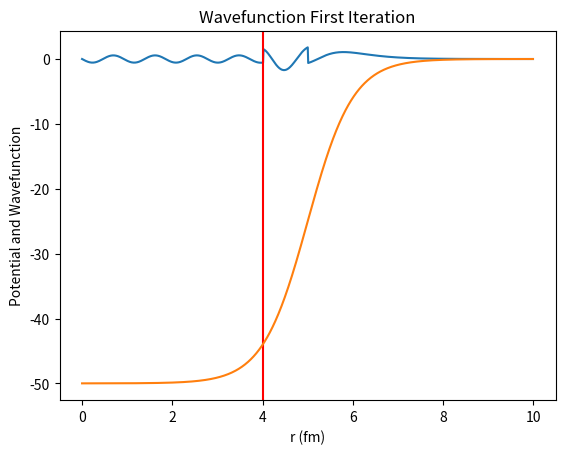
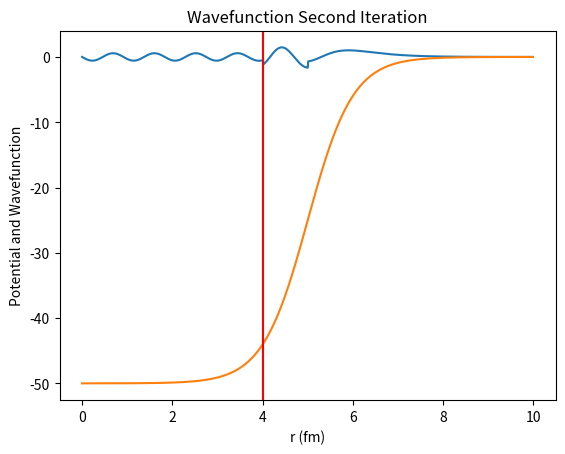
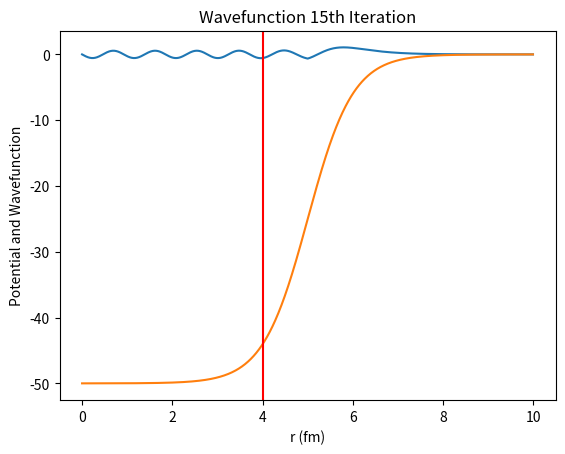

The matplotlib source for these figures, in order:
""" From "COMPUTATIONAL PHYSICS" & "COMPUTER PROBLEMS in PHYSICS"
    by RH Landau, MJ Paez, and CC Bordeianu (deceased)
    Copyright R Landau, Oregon State Unv, MJ Paez, Univ Antioquia, 
    C Bordeianu, Univ Bucharest, 2017. 
    Please respect copyright & acknowledge our work."""
    
# BSwoodSaxonMatplot.py: Bound state of Wood Saxon potential, wi Matplotlib
    
import matplotlib.pyplot as plt
import numpy as np
from math import *

dl = 1e-6; n = 1000
uL = np.zeros([1001],float);  uR = np.zeros([1001],float)
k2L = np.zeros([1001],float); k2r  =  np.zeros([1001],float)
potV = np.zeros((n),float); x = np.zeros((n),float)
xr = np.zeros((n),float); psi = np.zeros((n),float) 
imax = 100; xL0 = 0; xr0 =  10.0    # rightmost x point wave function
h = 10.0/n                       
amin =  -5.5; amax = -2.0; e   = amin; de  = 0.01
uL[0] = 0.0; uL[1] = 0.00001; uR[0] = 0.0; uR[1] = 0.00001
im = 400; nL = im+2; nr = n-im+1                    # for right wave function to mathch functions
m = 5; istep = 0

def V(x):                      #Potential :Woods Saxon
    V0 = 50                      # negative is the depth
    a = 0.5
    R = 1.25*4                   #R  = r0*A**(1/3), r0 = 1.25
    v =  -V0/(1.0+exp((x-R)/a))  # potential
    return v

def plotV():
    i = 0
    for i in range(0,n):
        x[i] = i*h
        r = x[i]
        potV[i] = V(r)
        i += 1

def setk2():                      #sets k2l=(sqrt(e-V))^2 and k2r
    for i in range(0,n):
       x[i] = xL0+i*h
       xr[i] = xr0-i*h
       el = x[i]
       er = xr[i]
       k2L[i] = e-V(el)
       k2r[i] = e-V(er)

def numerov (n,h,k2,u):            #Numerov algorithm can be used for
    b = (h**2)/12.0                  #left and right wave functions
    for i in range( 1,n-1):
        u[i+1] = (2*u[i]*(1.0-5.*b*k2[i])-(1.+b*k2[i-1])*u[i-1])/(1.+b*k2[i+1])

setk2()                            # finds k2L and k2r
numerov (nL,h,k2L,uL)              #finds left wave function
numerov (nr,h,k2r,uR)              #finds right wave function
fact =  uR[nr-2]/uL[im]              # to Rescale  solution, at matching
for i  in range (0,nL):
    uL[i] = fact*uL[i]             # rescale
f0 = (uR[nr-1]+uL[nL-1]-uR[nr-3]-uL[nL-3])/(2*h*uR[nr-2])  #  Log deriv

def normalize(istep):
    asum = 0
    for i in range( 0,n):           #to normalize wave function
        if i > im :
            uL[i] = uR[n-i-1]       # add right wavefunction to left wave
            asum = asum+uL[i]*uL[i]
    asum = sqrt(h*asum)
    for i in range(0,n):
        x[i] = xL0+i*h
        psi[i] = uL[i] /asum   #next vertical line indicates match of wvfs.
    if istep == 0:
       plotV()
       f3 = plt.figure()
       ax3 = f3.add_subplot(111)
       plt.title ("Wavefunction First Iteration")
       plt.plot(x,psi)
       el = plt.axvline(x=4,color='r')
       plt.xlabel("r (fm)")
       plt.ylabel("Potential and Wavefunction")
       plt.plot(x,potV)
    if istep == 1:
       plotV()
       f4 = plt.figure()
       ax4 = f4.add_subplot(111)
       plt.title ("Wavefunction Second Iteration")
       plt.plot(x,psi)
       plt.plot(x,potV)
       el = plt.axvline(x=4,color='r')
       plt.xlabel("r (fm)")
       plt.ylabel("Potential and Wavefunction")
    if istep == 15:
       plotV()
       f4 = plt.figure()
       ax4 = f4.add_subplot(111)
       plt.title ("Wavefunction 15th Iteration")
       plt.plot(x,psi)
       plt.plot(x,potV)
       el = plt.axvline(x=4,color='r')
       plt.xlabel("r (fm)")
       plt.ylabel("Potential and Wavefunction")
while abs(de) > dl and istep < imax : # bisection algorithm begins
    e1 = e                            # guessed root
    e = (amin+amax)/2                   # half interval
    for i in range(0,n):
        k2L[i] = k2L[i]+ e-e1
        k2r[i] = k2r[i]+ e-e1
    im = 500;
    nl = im+2
    nr = n-im+1;
    numerov (nl,h,k2L,uL)            #Find wavefuntions for new k2l,k2r
    numerov (nr,h,k2r,uR)
    fact = uR[nr-2]/uL[im]
    for i in range(0,nL):
        uL[i] = fact*uL[i]
    f1 = (uR[nr-1]+uL[nl-1]-uR[nr-3]-uL[nl-3])/(2*h*uR[nr-2])   # Log deriv.
    if f0*f1 < 0:                        # bisection localize root
        amax = e                         # searches in ewhat side is root
        de = amax-amin
    else:
         amin = e
         de = amax-amin
         f0 = f1
    normalize(istep)                         # find new wavefunctions
    print(("iteration number =", istep, "Energy =",e))
    istep = istep+1
plt.show()